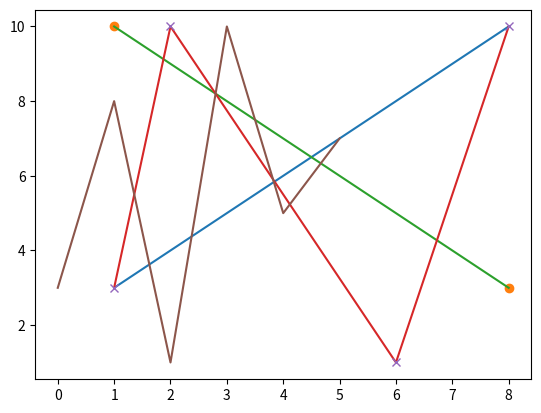

Generate this figure with matplotlib:
# Plotting x and y points
# The plot() function is used to draw points (markers) in a diagram.
# By default, the plot() function draws a line from point to point.
# The function takes parameters for specifying points in the diagram.
    # Parameter 1 is an array containing the points on the x-axis.
    # Parameter 2 is an array containing the points on the y-axis.
# If we need to plot a line from (1, 3) to (8, 10), we have to pass two arrays [1, 8] and [3, 10] to the plot function.

import matplotlib.pyplot as plt
import numpy as np

xpoints = np.array([1, 8])
ypoints = np.array([3, 10])
plt.plot(xpoints, ypoints)

# Without line
xpoints1 = np.array([1, 8])
ypoints1 = np.array([10, 3])
plt.plot(xpoints1, ypoints1, "o")
plt.plot(xpoints1, ypoints1)

# Multiple x and y point
xpoints = np.array([1, 2, 6, 8])
ypoints = np.array([3, 10, 1, 10])
plt.plot(xpoints, ypoints)
plt.plot(xpoints, ypoints, "x")

# Default y points
ypoints = np.array([3, 8, 1, 10, 5, 7])
plt.plot(ypoints)

# plt.show()
plt.savefig("fundamentals\\34_matplotlib\\result\\testplotting.png")